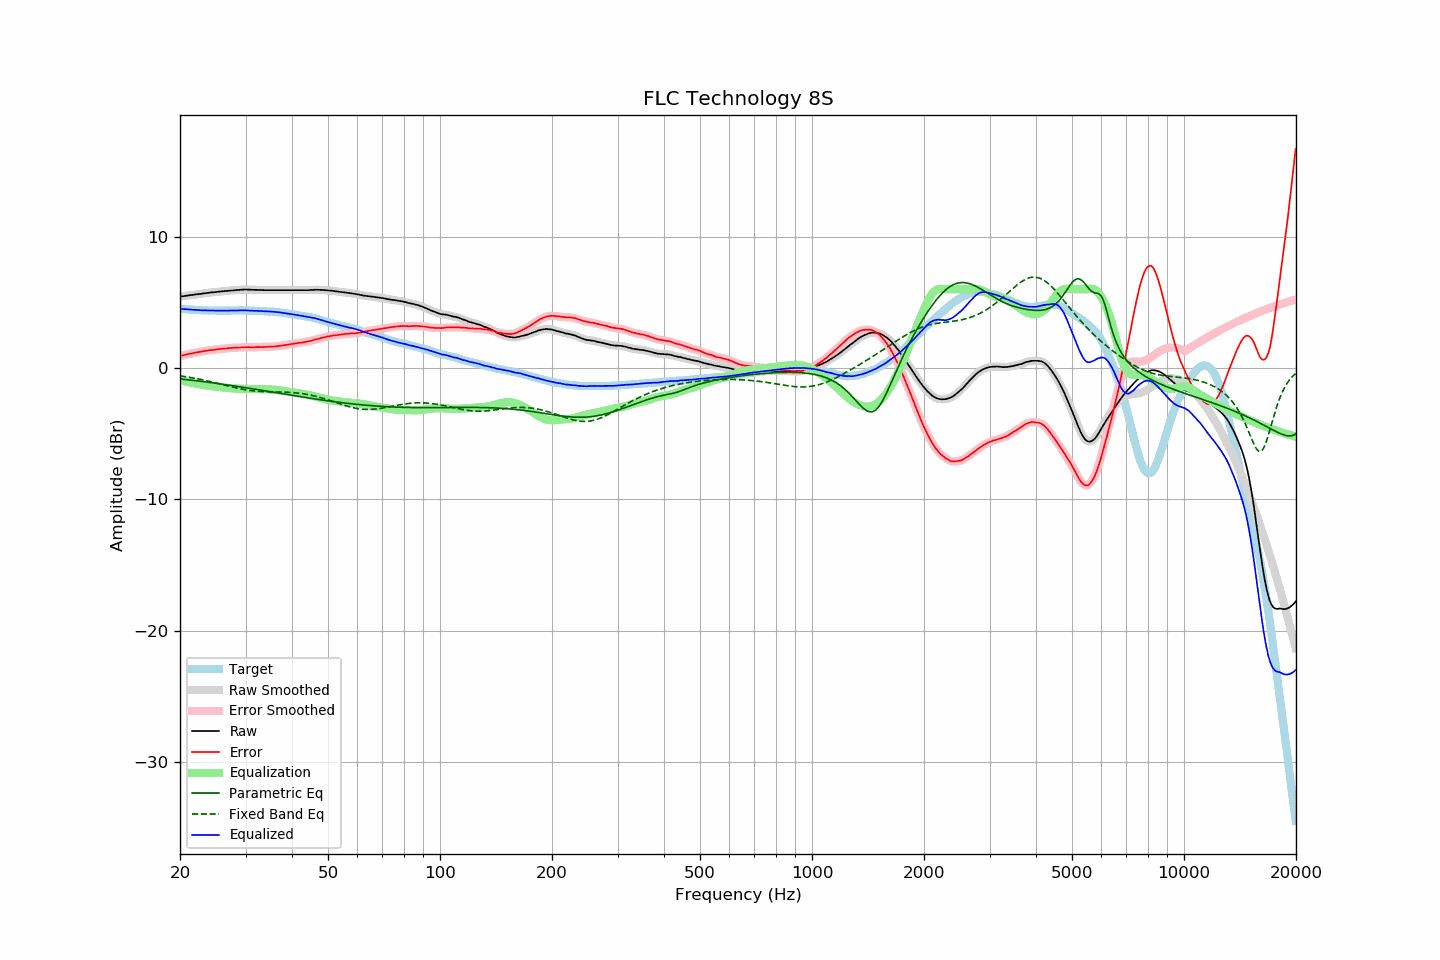

Values plotted in this chart, from the file beside it:
frequency, raw, error, smoothed, error_smoothed, equalization, parametric_eq, fixed_band_eq, equalized_raw, equalized_smoothed, target
20.00, 5.44, 0.92, 5.44, 0.92, -0.92, -0.82, -0.59, 4.52, 4.52, 4.52
20.20, 5.46, 0.95, 5.46, 0.95, -0.95, -0.83, -0.61, 4.51, 4.51, 4.51
20.40, 5.47, 0.97, 5.48, 0.98, -0.98, -0.85, -0.62, 4.50, 4.50, 4.50
20.61, 5.49, 1.00, 5.49, 1.00, -1.01, -0.86, -0.64, 4.49, 4.49, 4.49
20.81, 5.51, 1.04, 5.51, 1.04, -1.03, -0.88, -0.66, 4.48, 4.48, 4.47
21.02, 5.52, 1.06, 5.53, 1.06, -1.06, -0.89, -0.68, 4.46, 4.47, 4.46
21.23, 5.54, 1.09, 5.54, 1.09, -1.09, -0.90, -0.70, 4.46, 4.46, 4.45
21.44, 5.56, 1.10, 5.56, 1.11, -1.11, -0.92, -0.73, 4.45, 4.45, 4.46
21.66, 5.57, 1.13, 5.58, 1.13, -1.14, -0.93, -0.75, 4.44, 4.44, 4.44
21.87, 5.59, 1.15, 5.59, 1.16, -1.16, -0.95, -0.77, 4.43, 4.43, 4.44
22.09, 5.61, 1.19, 5.61, 1.19, -1.18, -0.96, -0.79, 4.43, 4.43, 4.42
22.31, 5.62, 1.21, 5.63, 1.21, -1.21, -0.98, -0.82, 4.42, 4.42, 4.42
22.54, 5.64, 1.23, 5.64, 1.23, -1.23, -0.99, -0.84, 4.41, 4.41, 4.41
22.76, 5.65, 1.25, 5.66, 1.25, -1.25, -1.01, -0.87, 4.40, 4.40, 4.41
22.99, 5.67, 1.28, 5.67, 1.28, -1.28, -1.02, -0.89, 4.40, 4.40, 4.40
23.22, 5.69, 1.31, 5.69, 1.30, -1.30, -1.04, -0.92, 4.40, 4.39, 4.39
23.45, 5.70, 1.31, 5.71, 1.32, -1.32, -1.05, -0.95, 4.39, 4.39, 4.40
23.69, 5.72, 1.34, 5.72, 1.34, -1.33, -1.07, -0.97, 4.39, 4.39, 4.39
23.92, 5.73, 1.36, 5.74, 1.35, -1.35, -1.09, -1.00, 4.38, 4.39, 4.38
24.16, 5.75, 1.37, 5.75, 1.37, -1.37, -1.10, -1.03, 4.39, 4.38, 4.38
24.40, 5.76, 1.38, 5.76, 1.38, -1.38, -1.12, -1.06, 4.38, 4.38, 4.38
24.65, 5.77, 1.39, 5.78, 1.39, -1.40, -1.13, -1.09, 4.38, 4.38, 4.38
24.89, 5.78, 1.40, 5.79, 1.41, -1.41, -1.15, -1.12, 4.37, 4.37, 4.38
25.14, 5.80, 1.43, 5.80, 1.42, -1.43, -1.17, -1.15, 4.38, 4.37, 4.37
25.39, 5.81, 1.44, 5.81, 1.44, -1.44, -1.18, -1.18, 4.37, 4.37, 4.37
25.65, 5.82, 1.45, 5.83, 1.46, -1.45, -1.20, -1.21, 4.37, 4.38, 4.37
25.91, 5.84, 1.47, 5.84, 1.47, -1.47, -1.22, -1.24, 4.38, 4.37, 4.37
26.16, 5.85, 1.48, 5.85, 1.48, -1.48, -1.24, -1.27, 4.37, 4.37, 4.38
26.43, 5.86, 1.49, 5.87, 1.49, -1.49, -1.25, -1.30, 4.37, 4.37, 4.38
26.69, 5.87, 1.50, 5.88, 1.50, -1.50, -1.27, -1.33, 4.37, 4.37, 4.38
26.96, 5.89, 1.52, 5.89, 1.52, -1.52, -1.29, -1.36, 4.38, 4.37, 4.38
27.23, 5.90, 1.53, 5.90, 1.53, -1.53, -1.31, -1.39, 4.38, 4.38, 4.37
27.50, 5.91, 1.54, 5.91, 1.54, -1.53, -1.33, -1.42, 4.38, 4.38, 4.37
27.77, 5.92, 1.54, 5.92, 1.54, -1.54, -1.34, -1.45, 4.38, 4.38, 4.38
28.05, 5.93, 1.55, 5.93, 1.55, -1.55, -1.36, -1.48, 4.38, 4.38, 4.38
28.33, 5.94, 1.55, 5.94, 1.56, -1.56, -1.38, -1.51, 4.39, 4.39, 4.39
28.62, 5.95, 1.57, 5.95, 1.56, -1.56, -1.40, -1.54, 4.39, 4.39, 4.39
28.90, 5.96, 1.57, 5.96, 1.57, -1.57, -1.42, -1.56, 4.39, 4.39, 4.40
29.19, 5.96, 1.57, 5.97, 1.57, -1.58, -1.44, -1.59, 4.39, 4.39, 4.40
29.48, 5.97, 1.58, 5.98, 1.58, -1.58, -1.46, -1.61, 4.39, 4.39, 4.39
29.78, 5.98, 1.59, 5.98, 1.59, -1.59, -1.47, -1.63, 4.40, 4.39, 4.39
30.08, 5.98, 1.59, 5.98, 1.59, -1.59, -1.49, -1.65, 4.40, 4.39, 4.39
30.38, 5.97, 1.59, 5.98, 1.60, -1.59, -1.51, -1.67, 4.38, 4.39, 4.38
30.68, 5.97, 1.60, 5.97, 1.59, -1.59, -1.53, -1.69, 4.38, 4.38, 4.38
30.99, 5.96, 1.59, 5.97, 1.59, -1.59, -1.55, -1.71, 4.37, 4.37, 4.38
31.30, 5.96, 1.59, 5.96, 1.59, -1.59, -1.57, -1.72, 4.37, 4.37, 4.37
31.61, 5.95, 1.58, 5.96, 1.59, -1.59, -1.59, -1.74, 4.36, 4.36, 4.37
31.93, 5.95, 1.60, 5.95, 1.59, -1.59, -1.61, -1.75, 4.36, 4.36, 4.35
32.24, 5.95, 1.60, 5.95, 1.60, -1.59, -1.63, -1.76, 4.36, 4.36, 4.36
32.57, 5.94, 1.60, 5.95, 1.60, -1.60, -1.65, -1.77, 4.35, 4.35, 4.35
32.89, 5.94, 1.60, 5.94, 1.60, -1.60, -1.67, -1.78, 4.34, 4.34, 4.34
33.22, 5.94, 1.60, 5.94, 1.60, -1.60, -1.69, -1.79, 4.34, 4.34, 4.34
33.55, 5.93, 1.60, 5.94, 1.60, -1.61, -1.71, -1.79, 4.33, 4.33, 4.34
33.89, 5.93, 1.61, 5.93, 1.61, -1.61, -1.73, -1.80, 4.32, 4.32, 4.33
34.23, 5.93, 1.62, 5.93, 1.62, -1.61, -1.75, -1.80, 4.32, 4.32, 4.31
34.57, 5.93, 1.62, 5.93, 1.62, -1.62, -1.77, -1.80, 4.31, 4.31, 4.31
34.92, 5.93, 1.64, 5.93, 1.63, -1.63, -1.79, -1.81, 4.31, 4.31, 4.30
35.27, 5.93, 1.62, 5.93, 1.63, -1.63, -1.81, -1.81, 4.30, 4.30, 4.31
35.62, 5.93, 1.64, 5.93, 1.64, -1.64, -1.83, -1.81, 4.29, 4.29, 4.29
35.97, 5.93, 1.65, 5.93, 1.65, -1.65, -1.85, -1.81, 4.28, 4.28, 4.29
... 635 more rows
